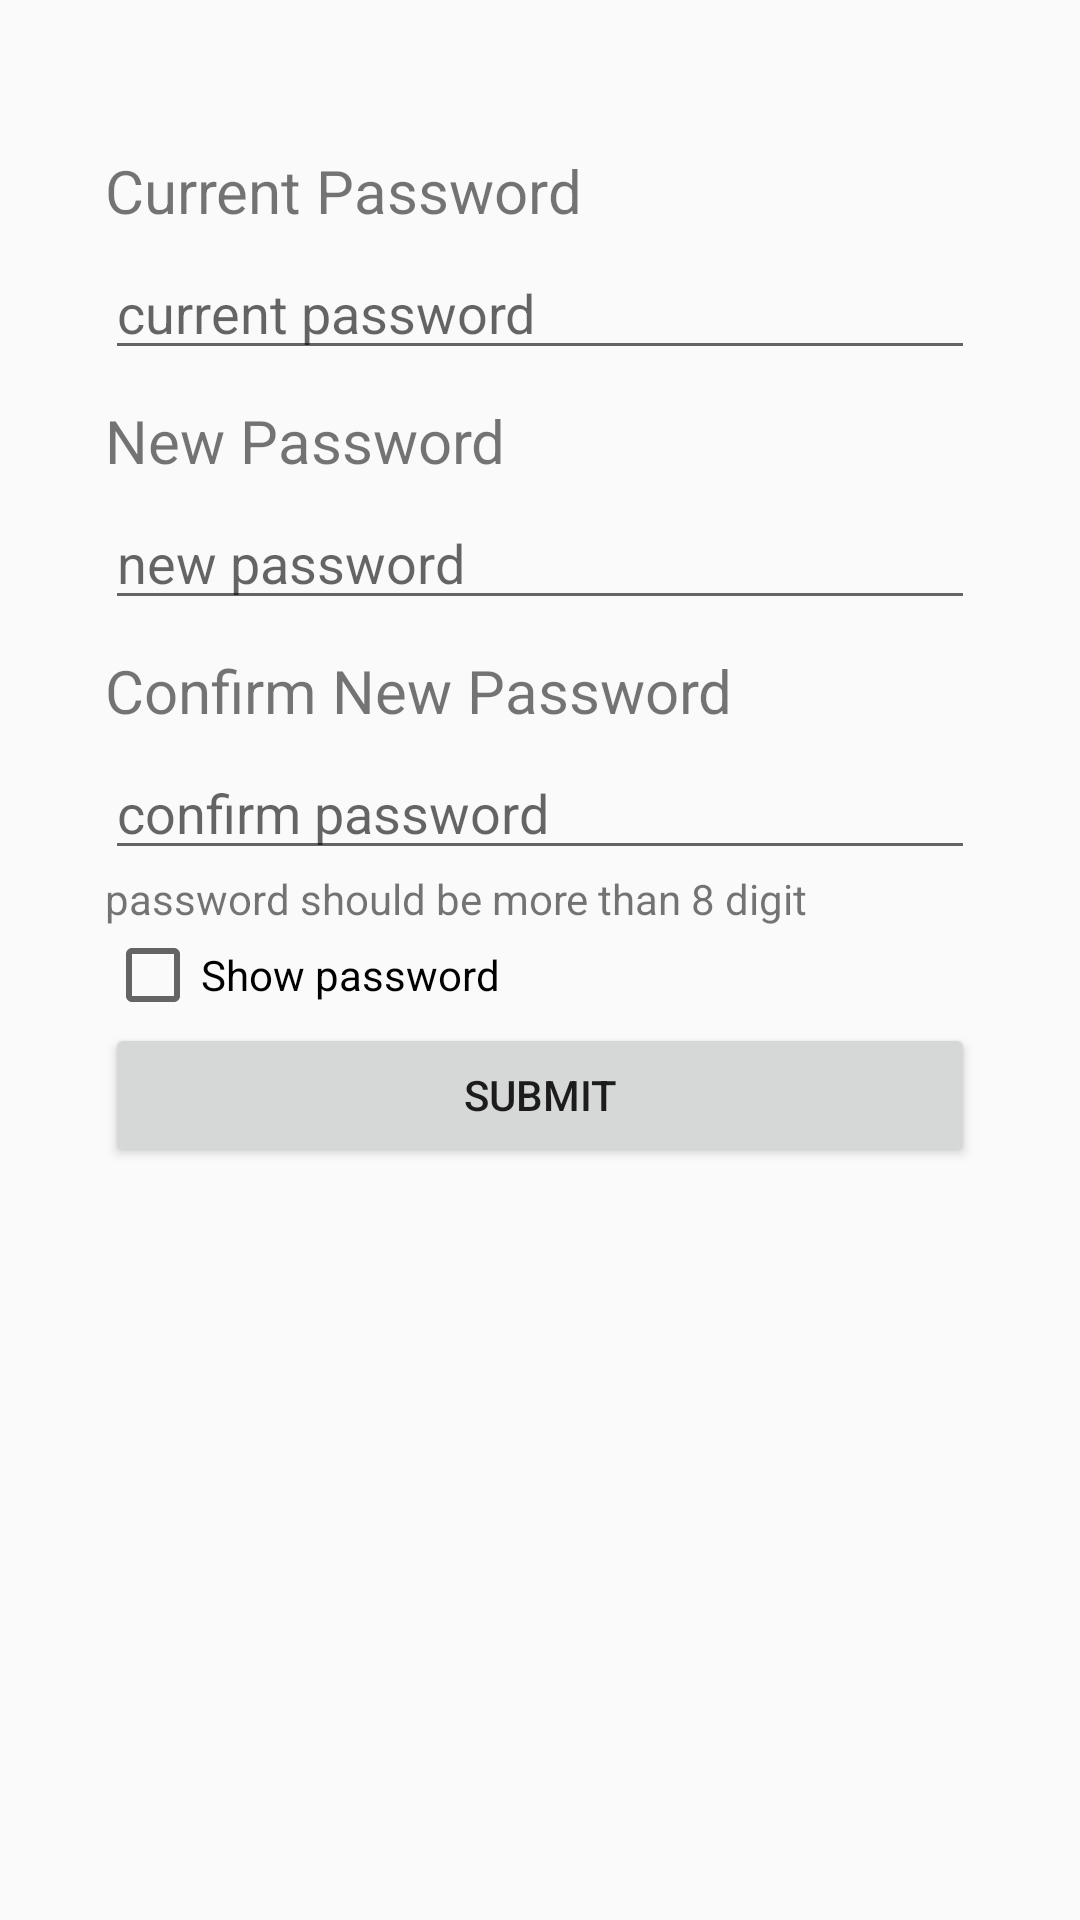

Write the Android layout XML for this screen, with the resource values it uses.
<!-- AndroidManifest.xml: application theme AppTheme -->
<!-- res/layout/fragment_change_password.xml -->
<?xml version="1.0" encoding="utf-8"?>
<RelativeLayout xmlns:android="http://schemas.android.com/apk/res/android"
    android:layout_width="match_parent"
    android:layout_height="match_parent"
    android:orientation="vertical">


    <ScrollView
        android:layout_width="match_parent"
        android:layout_height="wrap_content"
        android:layout_marginLeft="10dp"
        android:layout_marginRight="10dp"

        android:padding="10dp"
        android:paddingBottom="2dp">

        <LinearLayout
            android:layout_width="match_parent"
            android:layout_height="match_parent"
            android:layout_marginBottom="10dp"
            android:layout_marginLeft="15dp"
            android:layout_marginRight="15dp"
            android:layout_marginTop="10dp"
            android:orientation="vertical"
            android:paddingBottom="10dp">

            <TextView
                android:layout_width="wrap_content"
                android:layout_height="wrap_content"
                android:layout_marginTop="30dp"
                android:text="Current Password"
                android:textSize="20dp" />

            <EditText
                android:id="@+id/currentpas"
                android:layout_width="match_parent"
                android:layout_height="wrap_content"
                android:layout_marginTop="5dp"
                android:hint="current password"
                android:inputType="textPassword" />

            <TextView
                android:layout_width="wrap_content"
                android:layout_height="wrap_content"
                android:layout_marginTop="10dp"
                android:text="New Password"
                android:textSize="20dp" />

            <EditText
                android:id="@+id/newpas"
                android:layout_width="match_parent"
                android:layout_height="wrap_content"
                android:layout_marginTop="5dp"
                android:hint="new password"
                android:inputType="textPassword" />

            <TextView
                android:layout_width="wrap_content"
                android:layout_height="wrap_content"
                android:layout_marginTop="10dp"
                android:text="Confirm New Password"

                android:textSize="20dp" />

            <EditText
                android:id="@+id/cnewpas"
                android:layout_width="match_parent"
                android:layout_height="wrap_content"
                android:layout_marginTop="5dp"
                android:hint="confirm password"
                android:inputType="textPassword" />

            <TextView
                android:layout_width="wrap_content"
                android:layout_height="wrap_content"
                android:text="password should be more than 8 digit" />

            <CheckBox
                android:id="@+id/checkbox"
                android:layout_width="wrap_content"
                android:layout_height="wrap_content"
                android:text="Show password" />

            <Button
                android:id="@+id/submit"
                android:layout_width="match_parent"
                android:layout_height="wrap_content"
                android:text="submit" />
        </LinearLayout>
    </ScrollView>
</RelativeLayout>
<!-- resources referenced by this layout -->
<resources>
  <style name="AppTheme" parent="Theme.AppCompat.Light.DarkActionBar">
          
          <item name="colorPrimary">@color/colorPrimary</item>
          <item name="colorPrimaryDark">@color/colorPrimaryDark</item>
          <item name="colorAccent">@color/colorAccent</item>
      </style>
  <color name="colorPrimary">#3F51B5</color>
  <color name="colorPrimaryDark">#303F9F</color>
  <color name="colorAccent">#FF4081</color>
</resources>
